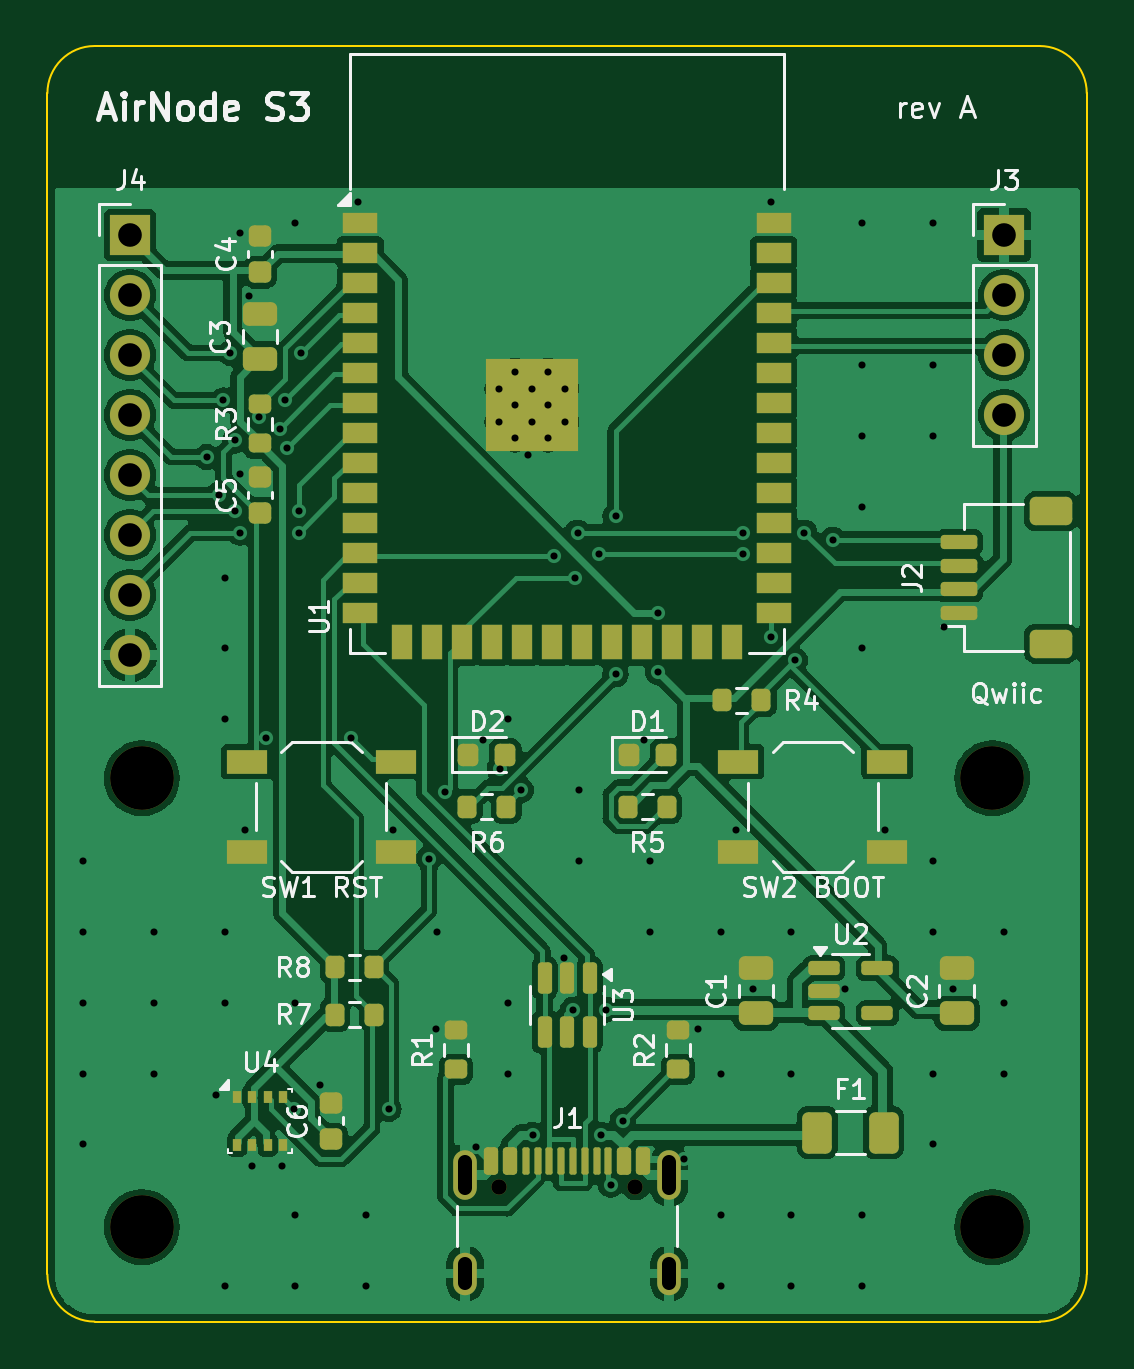
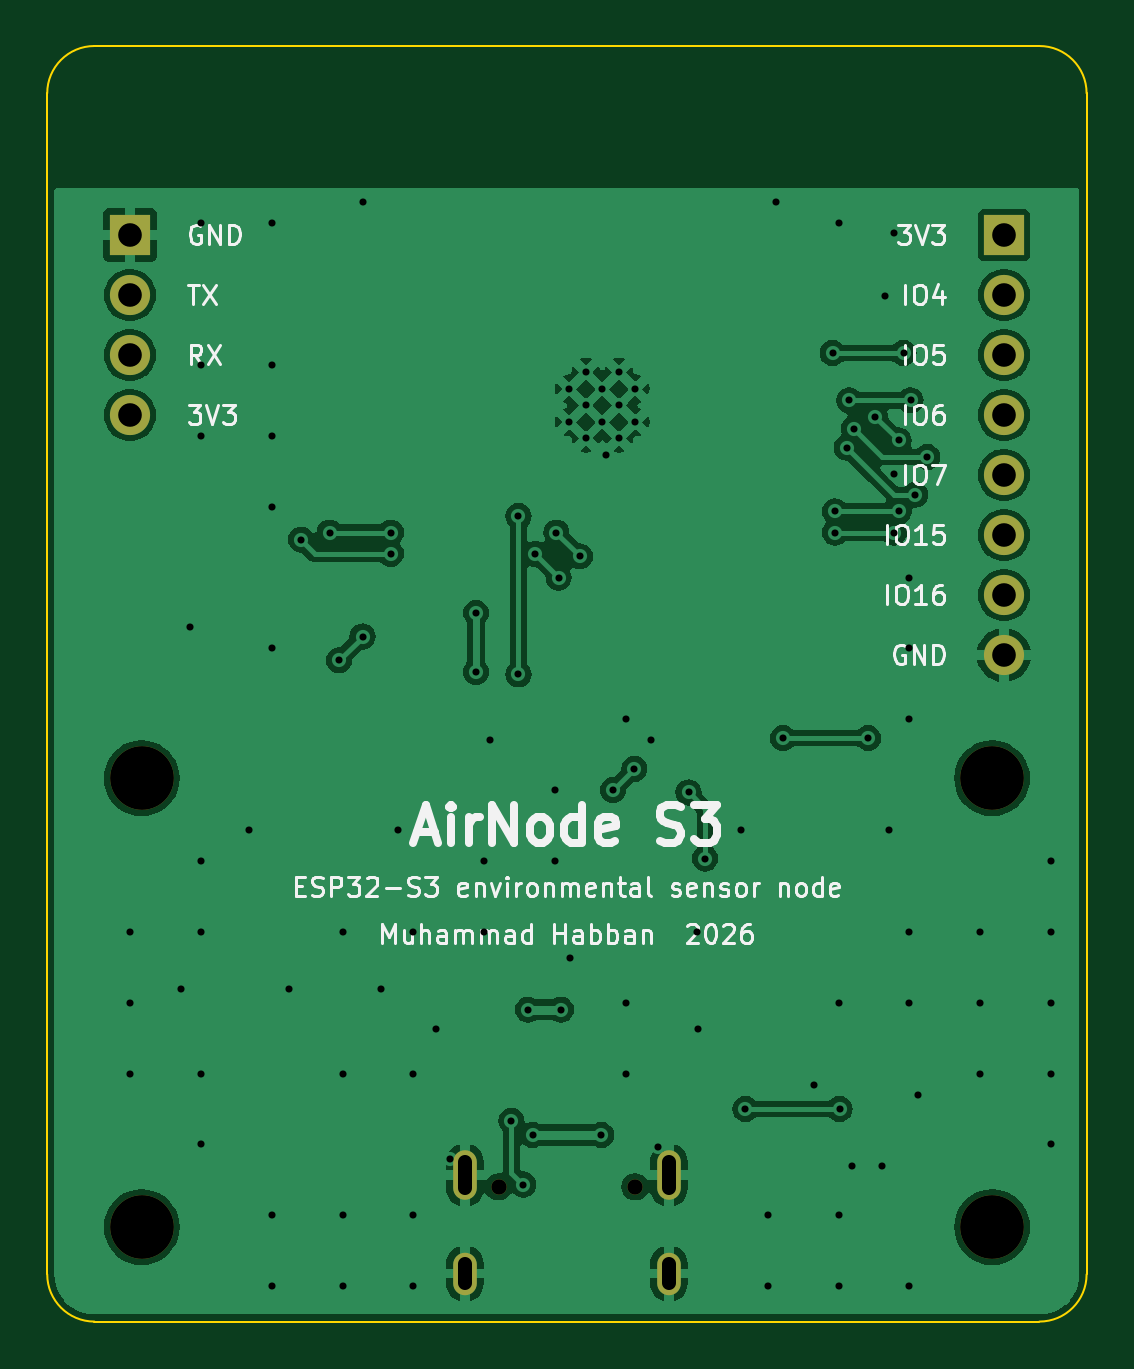
Circuit board: 10 layer files. Board 44.0 x 54.0 mm.
- bottom_copper: airnode-B_Cu.gbl (90582 bytes)
- bottom_mask: airnode-B_Mask.gbs (1381 bytes)
- paste: airnode-B_Paste.gbp (475 bytes)
- bottom_silk: airnode-B_Silkscreen.gbo (50064 bytes)
- outline: airnode-Edge_Cuts.gm1 (1023 bytes)
- top_copper: airnode-F_Cu.gtl (149757 bytes)
- top_mask: airnode-F_Mask.gts (7471 bytes)
- paste: airnode-F_Paste.gtp (6624 bytes)
- top_silk: airnode-F_Silkscreen.gto (55948 bytes)
- drill: airnode.drl (3011 bytes)

=== bottom_copper: airnode-B_Cu.gbl (90582 bytes, source omitted) ===
=== bottom_mask: airnode-B_Mask.gbs ===
%TF.GenerationSoftware,KiCad,Pcbnew,7.0.11+dfsg-1build4*%
%TF.CreationDate,2026-11-07T15:35:41+05:00*%
%TF.ProjectId,airnode,6169726e-6f64-4652-9e6b-696361645f70,A*%
%TF.SameCoordinates,Original*%
%TF.FileFunction,Soldermask,Bot*%
%TF.FilePolarity,Negative*%
%FSLAX46Y46*%
G04 Gerber Fmt 4.6, Leading zero omitted, Abs format (unit mm)*
G04 Created by KiCad (PCBNEW 7.0.11+dfsg-1build4) date 2026-11-07 15:35:41*
%MOMM*%
%LPD*%
G01*
G04 APERTURE LIST*
%ADD10C,2.700000*%
%ADD11R,1.700000X1.700000*%
%ADD12O,1.700000X1.700000*%
%ADD13C,0.650000*%
%ADD14O,1.000000X2.100000*%
%ADD15O,1.000000X1.800000*%
G04 APERTURE END LIST*
D10*
%TO.C,H1*%
X104000000Y-131000000D03*
%TD*%
%TO.C,H3*%
X104000000Y-150000000D03*
%TD*%
D11*
%TO.C,J3*%
X140500000Y-108000000D03*
D12*
X140500000Y-110540000D03*
X140500000Y-113080000D03*
X140500000Y-115620000D03*
%TD*%
D10*
%TO.C,H2*%
X140000000Y-131000000D03*
%TD*%
D13*
%TO.C,J1*%
X119110000Y-148295000D03*
X124890000Y-148295000D03*
D14*
X117680000Y-147795000D03*
D15*
X117680000Y-151975000D03*
D14*
X126320000Y-147795000D03*
D15*
X126320000Y-151975000D03*
%TD*%
D10*
%TO.C,H4*%
X140000000Y-150000000D03*
%TD*%
D11*
%TO.C,J4*%
X103500000Y-108000000D03*
D12*
X103500000Y-110540000D03*
X103500000Y-113080000D03*
X103500000Y-115620000D03*
X103500000Y-118160000D03*
X103500000Y-120700000D03*
X103500000Y-123240000D03*
X103500000Y-125780000D03*
%TD*%
M02*

=== paste: airnode-B_Paste.gbp ===
%TF.GenerationSoftware,KiCad,Pcbnew,7.0.11+dfsg-1build4*%
%TF.CreationDate,2026-11-07T15:35:41+05:00*%
%TF.ProjectId,airnode,6169726e-6f64-4652-9e6b-696361645f70,A*%
%TF.SameCoordinates,Original*%
%TF.FileFunction,Paste,Bot*%
%TF.FilePolarity,Positive*%
%FSLAX46Y46*%
G04 Gerber Fmt 4.6, Leading zero omitted, Abs format (unit mm)*
G04 Created by KiCad (PCBNEW 7.0.11+dfsg-1build4) date 2026-11-07 15:35:41*
%MOMM*%
%LPD*%
G01*
G04 APERTURE LIST*
G04 APERTURE END LIST*
M02*

=== bottom_silk: airnode-B_Silkscreen.gbo (50064 bytes, source omitted) ===
=== outline: airnode-Edge_Cuts.gm1 ===
%TF.GenerationSoftware,KiCad,Pcbnew,7.0.11+dfsg-1build4*%
%TF.CreationDate,2026-11-07T15:35:41+05:00*%
%TF.ProjectId,airnode,6169726e-6f64-4652-9e6b-696361645f70,A*%
%TF.SameCoordinates,Original*%
%TF.FileFunction,Profile,NP*%
%FSLAX46Y46*%
G04 Gerber Fmt 4.6, Leading zero omitted, Abs format (unit mm)*
G04 Created by KiCad (PCBNEW 7.0.11+dfsg-1build4) date 2026-11-07 15:35:41*
%MOMM*%
%LPD*%
G01*
G04 APERTURE LIST*
%TA.AperFunction,Profile*%
%ADD10C,0.100000*%
%TD*%
G04 APERTURE END LIST*
D10*
X100000000Y-152000000D02*
X100000000Y-102000000D01*
X102000000Y-100000000D02*
X142000000Y-100000000D01*
X142000000Y-154000000D02*
G75*
G03*
X144000000Y-152000000I0J2000000D01*
G01*
X100000000Y-152000000D02*
G75*
G03*
X102000000Y-154000000I2000000J0D01*
G01*
X142000000Y-154000000D02*
X102000000Y-154000000D01*
X144000000Y-102000000D02*
X144000000Y-152000000D01*
X144000000Y-102000000D02*
G75*
G03*
X142000000Y-100000000I-2000000J0D01*
G01*
X102000000Y-100000000D02*
G75*
G03*
X100000000Y-102000000I0J-2000000D01*
G01*
M02*

=== top_copper: airnode-F_Cu.gtl (149757 bytes, source omitted) ===
=== top_mask: airnode-F_Mask.gts (7471 bytes, source omitted) ===
=== paste: airnode-F_Paste.gtp (6624 bytes, source omitted) ===
=== top_silk: airnode-F_Silkscreen.gto (55948 bytes, source omitted) ===
=== drill: airnode.drl ===
M48
; DRILL file {KiCad 7.0.11+dfsg-1build4} date Sat Nov  7 15:35:41 2026
; FORMAT={-:-/ absolute / metric / decimal}
; #@! TF.CreationDate,2026-11-07T15:35:41+05:00
; #@! TF.GenerationSoftware,Kicad,Pcbnew,7.0.11+dfsg-1build4
; #@! TF.FileFunction,MixedPlating,1,2
FMAT,2
METRIC
; #@! TA.AperFunction,Plated,PTH,ViaDrill
T1C0.300
; #@! TA.AperFunction,Plated,PTH,ComponentDrill
T2C0.300
; #@! TA.AperFunction,Plated,PTH,ComponentDrill
T3C0.600
; #@! TA.AperFunction,Plated,PTH,ComponentDrill
T4C1.000
; #@! TA.AperFunction,NonPlated,NPTH,ComponentDrill
T5C0.650
; #@! TA.AperFunction,NonPlated,NPTH,ComponentDrill
T6C2.700
%
G90
G05
T1
X101.5Y-134.5
X101.5Y-137.5
X101.5Y-140.5
X101.5Y-143.5
X101.5Y-146.5
X104.5Y-137.5
X104.5Y-140.5
X104.5Y-143.5
X106.75Y-117.4
X107.15Y-144.4
X107.25Y-119.0
X107.45Y-115.0
X107.5Y-122.5
X107.5Y-125.5
X107.5Y-128.5
X107.5Y-137.5
X107.5Y-140.5
X107.5Y-152.5
X107.75Y-113.0
X107.95Y-116.7
X107.95Y-119.7
X108.15Y-107.9
X108.15Y-118.1
X108.15Y-120.6
X108.35Y-133.2
X108.55Y-110.6
X108.65Y-147.4
X108.95Y-115.7
X109.25Y-129.3
X109.85Y-116.2
X109.95Y-147.4
X110.05Y-115.0
X110.15Y-117.0
X110.45Y-145.0
X110.5Y-107.5
X110.5Y-140.5
X110.5Y-149.5
X110.5Y-152.5
X110.65Y-119.7
X110.65Y-120.6
X110.75Y-113.0
X111.55Y-144.0
X112.85Y-129.3
X113.15Y-106.6
X113.5Y-149.5
X113.5Y-152.5
X114.45Y-145.0
X114.65Y-133.2
X116.15Y-134.4
X116.45Y-141.6
X116.5Y-137.5
X116.85Y-131.6
X118.15Y-146.6
X118.45Y-129.4
X119.15Y-130.6
X119.5Y-128.5
X119.5Y-140.5
X119.5Y-143.5
X120.05Y-131.5
X120.35Y-117.3
X120.55Y-146.1
X121.45Y-121.6
X121.85Y-138.6
X122.25Y-140.8
X122.35Y-122.5
X122.45Y-120.6
X122.5Y-131.5
X122.5Y-134.5
X123.35Y-121.5
X123.45Y-146.1
X123.65Y-140.8
X123.85Y-148.2
X124.05Y-119.9
X124.05Y-126.6
X124.35Y-145.5
X125.25Y-129.4
X125.5Y-134.5
X125.5Y-137.5
X125.85Y-124.0
X125.85Y-126.5
X126.95Y-147.1
X127.55Y-141.6
X128.5Y-137.5
X128.5Y-143.5
X128.5Y-149.5
X128.5Y-152.5
X129.15Y-133.2
X129.45Y-120.6
X129.45Y-121.5
X129.85Y-139.9
X130.65Y-106.6
X130.65Y-125.0
X131.5Y-137.5
X131.5Y-143.5
X131.5Y-149.5
X131.5Y-152.5
X131.65Y-126.0
X132.05Y-120.6
X133.25Y-120.9
X133.75Y-139.9
X134.5Y-107.5
X134.5Y-113.5
X134.5Y-116.5
X134.5Y-119.5
X134.5Y-125.5
X134.5Y-149.5
X134.5Y-152.5
X135.45Y-133.2
X137.5Y-107.5
X137.5Y-113.5
X137.5Y-116.5
X137.5Y-134.5
X137.5Y-137.5
X137.5Y-143.5
X137.5Y-146.5
X137.95Y-124.6
X138.35Y-139.9
X140.5Y-137.5
X140.5Y-140.5
X140.5Y-143.5
T2
X119.1Y-114.51
X119.1Y-115.91
X119.8Y-113.81
X119.8Y-115.21
X119.8Y-116.61
X120.5Y-114.51
X120.5Y-115.91
X121.2Y-113.81
X121.2Y-115.21
X121.2Y-116.61
X121.9Y-114.51
X121.9Y-115.91
T4
X103.5Y-108.0
X103.5Y-110.54
X103.5Y-113.08
X103.5Y-115.62
X103.5Y-118.16
X103.5Y-120.7
X103.5Y-123.24
X103.5Y-125.78
X140.5Y-108.0
X140.5Y-110.54
X140.5Y-113.08
X140.5Y-115.62
T5
X119.11Y-148.295
X124.89Y-148.295
T6
X104.0Y-131.0
X104.0Y-150.0
X140.0Y-131.0
X140.0Y-150.0
T3
X117.68Y-147.245G85X117.68Y-148.345
G05
X117.68Y-151.575G85X117.68Y-152.375
G05
X126.32Y-147.245G85X126.32Y-148.345
G05
X126.32Y-151.575G85X126.32Y-152.375
G05
M30
